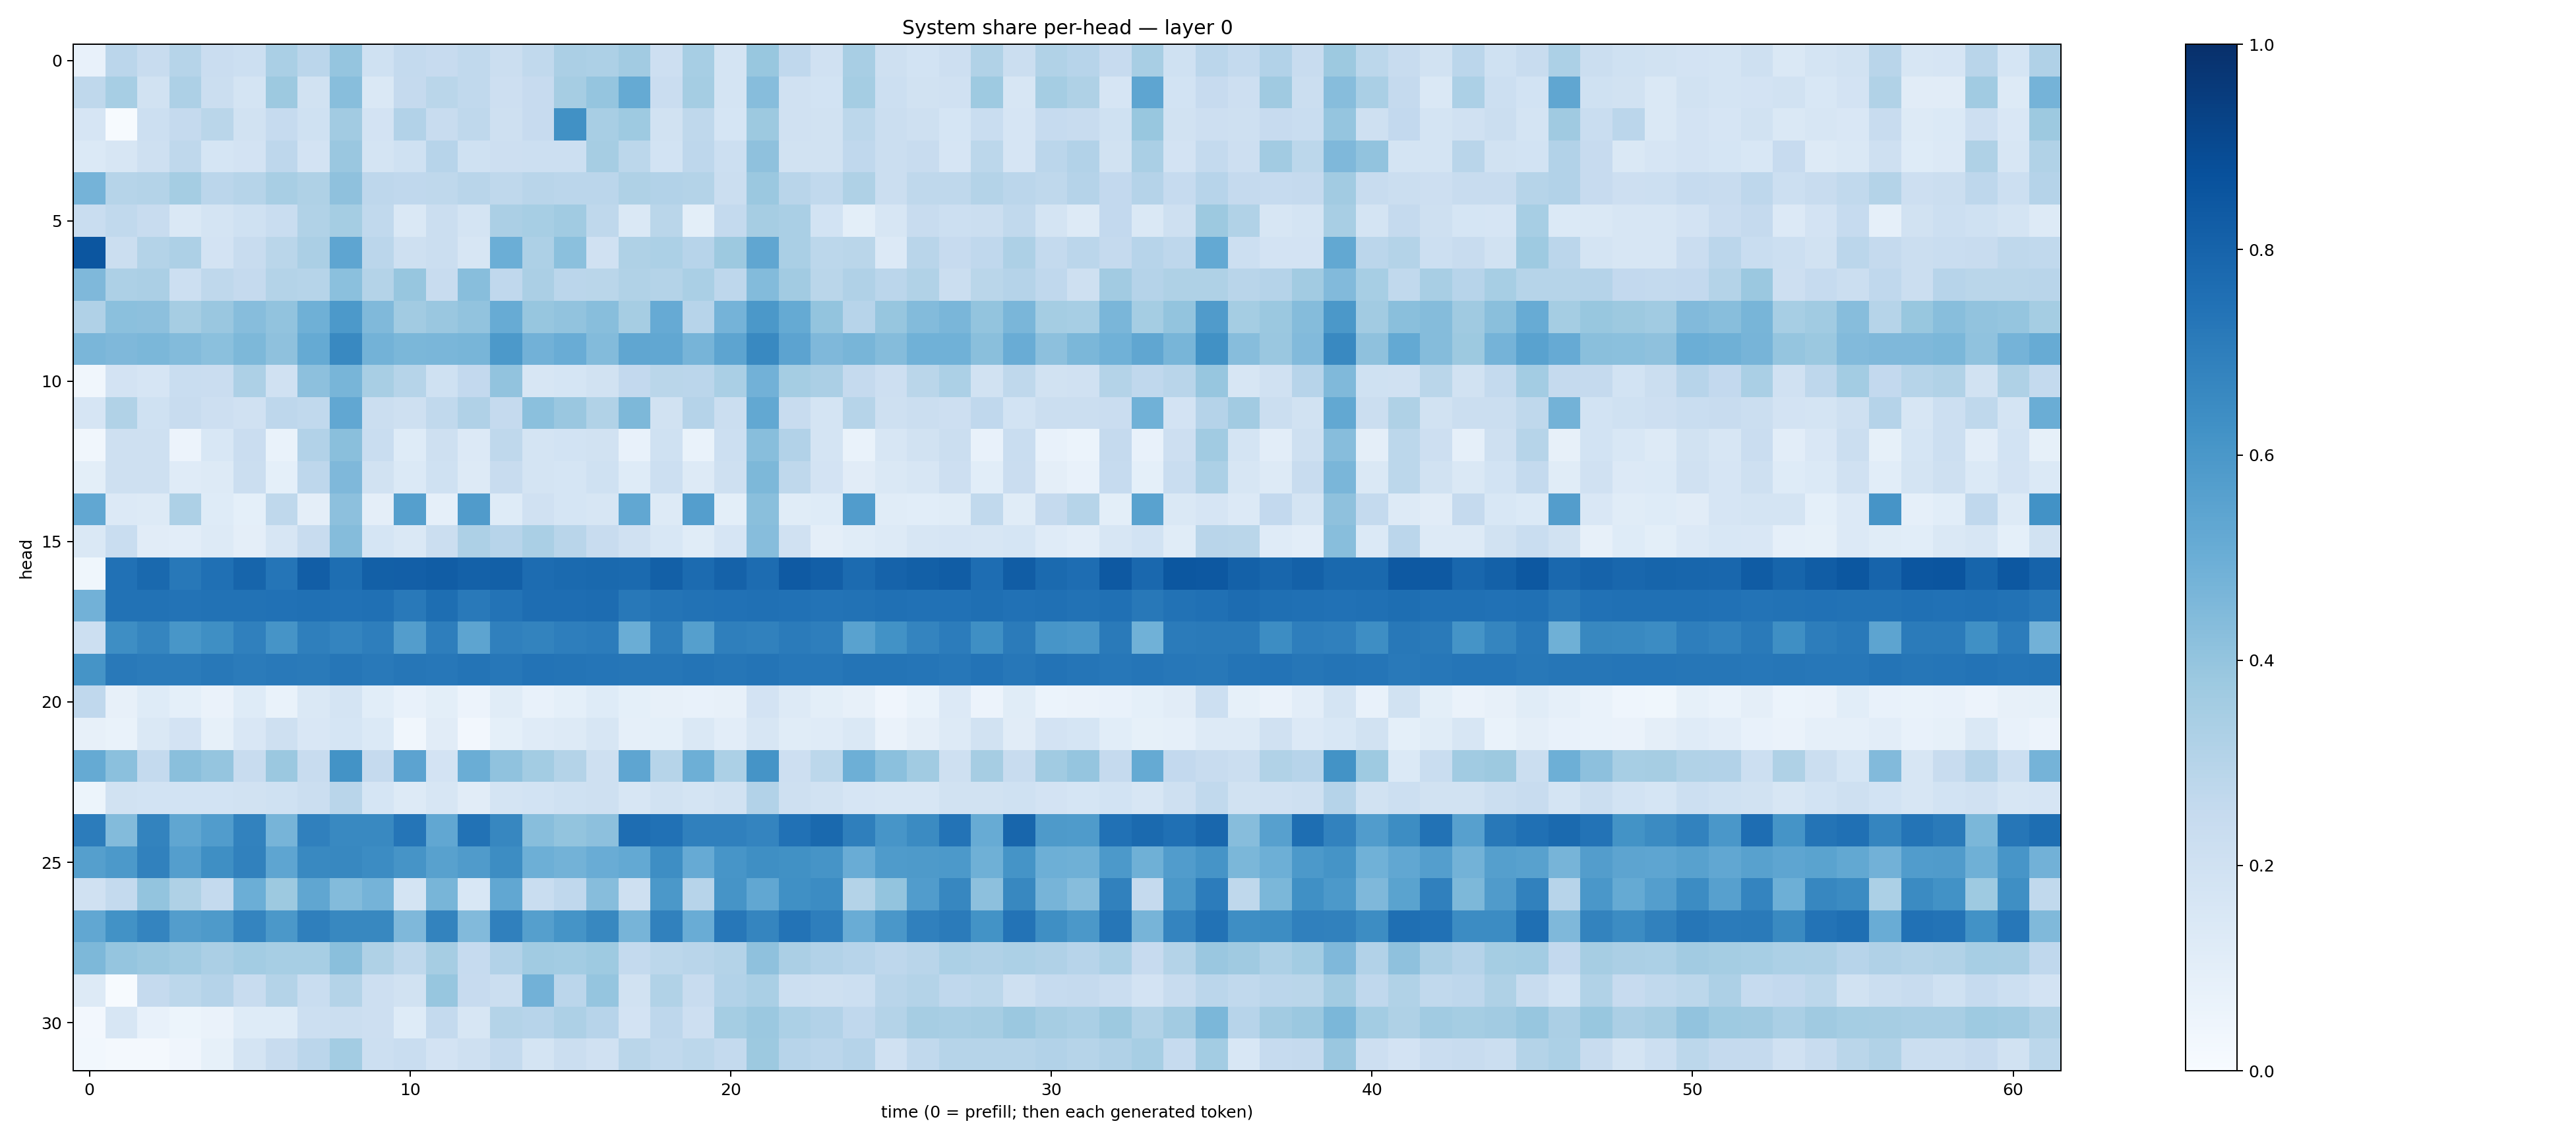

Values plotted in this chart, from the file beside it:
0.07089989, 0.28393272, 0.23881792, 0.29936728, 0.22786698, 0.21848883, 0.33690307, 0.28322992, 0.39586684, 0.20281154, 0.25559065, 0.24437985, 0.26292652, 0.22063336, 0.26474068, 0.33469403, 0.32612076, 0.36158395, 0.21314837, 0.34530088, 0.17694896, 0.38765195, 0.26801315, 0.1991396
0.2715, 0.3444, 0.1896, 0.3257, 0.2246, 0.1747, 0.3788, 0.1884, 0.426, 0.1469, 0.2505, 0.2856, 0.2623, 0.2128, 0.2458, 0.3492, 0.3962, 0.5158, 0.23, 0.3553, 0.1787, 0.4332, 0.1959, 0.1867
0.1675, 0.007701, 0.2171, 0.2536, 0.2852, 0.1923, 0.2496, 0.1993, 0.3603, 0.1804, 0.3118, 0.2346, 0.2729, 0.2067, 0.2431, 0.6255, 0.3402, 0.3721, 0.1906, 0.2724, 0.1711, 0.3774, 0.1979, 0.1896
0.1374, 0.1594, 0.2074, 0.271, 0.171, 0.1809, 0.2743, 0.1815, 0.3852, 0.1759, 0.2025, 0.2959, 0.2013, 0.2118, 0.2168, 0.2183, 0.35, 0.2801, 0.1859, 0.2766, 0.2178, 0.4138, 0.1883, 0.1877
0.4731, 0.3007, 0.3065, 0.3533, 0.283, 0.2969, 0.34, 0.3213, 0.4124, 0.2744, 0.266, 0.2714, 0.2917, 0.2696, 0.2897, 0.2813, 0.2847, 0.3221, 0.3104, 0.3074, 0.2262, 0.3794, 0.2919, 0.2635
0.2312, 0.2618, 0.2371, 0.142, 0.172, 0.1994, 0.2316, 0.3145, 0.3537, 0.2629, 0.1447, 0.2214, 0.1737, 0.335, 0.3469, 0.3651, 0.2704, 0.1484, 0.2886, 0.1003, 0.2546, 0.3507, 0.3363, 0.1868
0.8539, 0.2208, 0.3073, 0.3252, 0.18, 0.2347, 0.2888, 0.3351, 0.5385, 0.2825, 0.209, 0.2244, 0.1632, 0.4964, 0.326, 0.4207, 0.1966, 0.3212, 0.3302, 0.2956, 0.3765, 0.5332, 0.3388, 0.2811
0.4513, 0.3277, 0.3327, 0.2174, 0.2703, 0.252, 0.3054, 0.2979, 0.4217, 0.3083, 0.3912, 0.2393, 0.4284, 0.2692, 0.3338, 0.2819, 0.287, 0.3141, 0.3078, 0.3398, 0.2752, 0.4389, 0.3597, 0.2887
0.3173, 0.4199, 0.4164, 0.3513, 0.3843, 0.4329, 0.4051, 0.4907, 0.5923, 0.4474, 0.3623, 0.386, 0.4057, 0.5105, 0.3938, 0.4025, 0.4289, 0.3478, 0.5128, 0.2948, 0.4749, 0.5944, 0.5184, 0.3998
0.4629, 0.452, 0.4609, 0.4406, 0.4201, 0.4534, 0.4135, 0.519, 0.6574, 0.4783, 0.4604, 0.4626, 0.4681, 0.5912, 0.483, 0.5068, 0.4402, 0.5349, 0.5274, 0.4698, 0.5401, 0.6601, 0.5439, 0.4504
0.03358, 0.1816, 0.1644, 0.2314, 0.2286, 0.3279, 0.1987, 0.4146, 0.4686, 0.3435, 0.3003, 0.202, 0.2578, 0.4046, 0.161, 0.1688, 0.1947, 0.2611, 0.2852, 0.2835, 0.3385, 0.4816, 0.3547, 0.3352
0.1647, 0.3149, 0.1996, 0.2384, 0.2115, 0.1992, 0.2764, 0.2639, 0.5298, 0.2213, 0.2054, 0.2636, 0.3181, 0.2533, 0.4181, 0.3846, 0.3127, 0.4564, 0.1924, 0.3031, 0.2257, 0.5266, 0.2389, 0.1775
0.03337, 0.2086, 0.2057, 0.05514, 0.1558, 0.2298, 0.069, 0.3101, 0.4241, 0.2332, 0.1225, 0.2075, 0.1334, 0.2714, 0.1762, 0.185, 0.1909, 0.0704, 0.2024, 0.06946, 0.2152, 0.4279, 0.3105, 0.1761
0.1011, 0.2098, 0.2046, 0.1189, 0.1281, 0.2208, 0.09335, 0.2758, 0.4519, 0.1885, 0.14, 0.1993, 0.1286, 0.2369, 0.1742, 0.1693, 0.2008, 0.1248, 0.2177, 0.1268, 0.2049, 0.4556, 0.2707, 0.1798
0.5278, 0.136, 0.1258, 0.3266, 0.1237, 0.09029, 0.2715, 0.09575, 0.4179, 0.09703, 0.5631, 0.08609, 0.5813, 0.1227, 0.196, 0.1712, 0.1565, 0.5307, 0.1313, 0.5685, 0.09865, 0.4237, 0.1146, 0.1241
0.1482, 0.2315, 0.1126, 0.104, 0.1281, 0.09633, 0.1585, 0.2365, 0.434, 0.1687, 0.1453, 0.2196, 0.3275, 0.2936, 0.3378, 0.2892, 0.2391, 0.1975, 0.1527, 0.1164, 0.1655, 0.4321, 0.1967, 0.09461
0.03656, 0.75, 0.7789, 0.7206, 0.7513, 0.793, 0.7338, 0.8224, 0.7589, 0.813, 0.8193, 0.8264, 0.8121, 0.8151, 0.7663, 0.7741, 0.7785, 0.7765, 0.8134, 0.7712, 0.8084, 0.7669, 0.8378, 0.8185
0.4809, 0.745, 0.7428, 0.7386, 0.7461, 0.7459, 0.7492, 0.752, 0.7484, 0.7515, 0.7172, 0.7583, 0.7155, 0.7397, 0.7653, 0.7653, 0.7658, 0.7224, 0.7346, 0.7423, 0.7486, 0.7503, 0.7481, 0.7387
0.2164, 0.6373, 0.6703, 0.6054, 0.6338, 0.6883, 0.612, 0.6915, 0.6743, 0.6957, 0.5718, 0.6983, 0.5414, 0.6898, 0.676, 0.6957, 0.7043, 0.5035, 0.6916, 0.565, 0.6936, 0.6842, 0.7097, 0.6988
0.6143, 0.7154, 0.7074, 0.7108, 0.72, 0.7109, 0.7182, 0.7131, 0.7295, 0.7161, 0.7266, 0.7251, 0.7352, 0.7255, 0.7385, 0.736, 0.7343, 0.7304, 0.7278, 0.735, 0.7304, 0.7372, 0.7253, 0.7245
0.2677, 0.08114, 0.1245, 0.09284, 0.06504, 0.1214, 0.06834, 0.1438, 0.1796, 0.1073, 0.0768, 0.09786, 0.05813, 0.1145, 0.07566, 0.09264, 0.1238, 0.09279, 0.08117, 0.0778, 0.08023, 0.1818, 0.1253, 0.09768
0.08154, 0.06977, 0.1413, 0.1801, 0.0856, 0.1518, 0.2109, 0.1516, 0.1701, 0.1385, 0.03382, 0.1118, 0.02477, 0.09342, 0.121, 0.1328, 0.1628, 0.08963, 0.09008, 0.1459, 0.1045, 0.1609, 0.1147, 0.1173
0.5175, 0.4181, 0.2542, 0.424, 0.3949, 0.2402, 0.3804, 0.2396, 0.6194, 0.2513, 0.5431, 0.1808, 0.5029, 0.4087, 0.3587, 0.3074, 0.2047, 0.5368, 0.2996, 0.493, 0.3311, 0.6144, 0.2122, 0.2778
0.0521, 0.1922, 0.1866, 0.1868, 0.1853, 0.19, 0.2011, 0.2188, 0.2927, 0.1697, 0.1309, 0.1611, 0.1097, 0.1779, 0.1867, 0.202, 0.2087, 0.1589, 0.1901, 0.172, 0.1917, 0.3114, 0.207, 0.1944
0.7059, 0.4387, 0.6765, 0.5333, 0.5763, 0.6805, 0.4718, 0.6878, 0.6587, 0.6577, 0.7315, 0.5287, 0.7423, 0.6665, 0.4268, 0.4001, 0.4167, 0.7656, 0.7464, 0.691, 0.6897, 0.6725, 0.7484, 0.7785
0.564, 0.5912, 0.6839, 0.5665, 0.6353, 0.6838, 0.5383, 0.6579, 0.6604, 0.6484, 0.6108, 0.5554, 0.5819, 0.6412, 0.4925, 0.4766, 0.5064, 0.5204, 0.6369, 0.5117, 0.609, 0.6337, 0.6257, 0.6126
0.1959, 0.2573, 0.3992, 0.3209, 0.2573, 0.4968, 0.3787, 0.533, 0.4386, 0.4743, 0.172, 0.4673, 0.1552, 0.5293, 0.2329, 0.2665, 0.4305, 0.2057, 0.5958, 0.2945, 0.6095, 0.5299, 0.6317, 0.6446
0.5294, 0.6213, 0.675, 0.5709, 0.5867, 0.6739, 0.5948, 0.6934, 0.662, 0.6603, 0.4496, 0.6772, 0.4421, 0.6886, 0.5658, 0.6147, 0.6615, 0.4696, 0.6862, 0.5059, 0.7232, 0.6702, 0.7383, 0.6968
0.4543, 0.3955, 0.3795, 0.3635, 0.3348, 0.3557, 0.3459, 0.3449, 0.424, 0.3223, 0.2728, 0.3514, 0.2476, 0.3092, 0.3666, 0.3586, 0.3719, 0.2548, 0.2793, 0.2892, 0.3051, 0.413, 0.3336, 0.3102
0.1272, 0.007472, 0.2517, 0.278, 0.303, 0.2404, 0.3051, 0.2321, 0.3076, 0.2136, 0.1924, 0.391, 0.244, 0.2192, 0.4813, 0.283, 0.3953, 0.1925, 0.316, 0.2372, 0.31, 0.3382, 0.2174, 0.2078
0.02404, 0.1633, 0.07725, 0.05267, 0.06416, 0.1235, 0.1244, 0.2175, 0.2216, 0.211, 0.1241, 0.2547, 0.1581, 0.3053, 0.2932, 0.3242, 0.2934, 0.1833, 0.276, 0.2144, 0.3553, 0.3799, 0.3284, 0.3112
0.02771, 0.01654, 0.01786, 0.0394, 0.08424, 0.178, 0.2363, 0.283, 0.3556, 0.2162, 0.2316, 0.181, 0.2073, 0.2563, 0.1796, 0.2218, 0.1989, 0.2877, 0.2655, 0.2776, 0.2574, 0.3762, 0.2951, 0.2824
